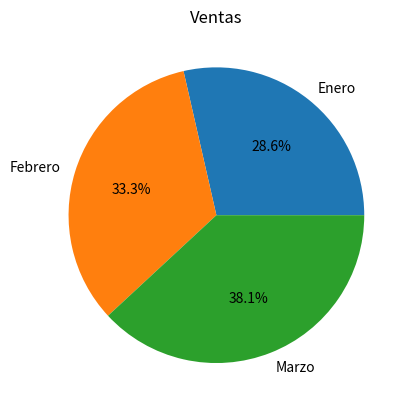

Recreate this plot in Python.
import pandas as pd
import matplotlib.pyplot as plt

class Ventas:
  def __init__(self,datos,titulo):
    self.__datos = datos
    self.__titulo = titulo
  
  def graficar(self):
    self.__datos.plot(kind='pie',title=titulo,autopct='%1.1f%%')
    plt.savefig(titulo+'.png')
    plt.show()

datos = {'Enero':1200,'Febrero':1400,'Marzo':1600}
ventas = pd.Series(datos)
titulo = 'Ventas'
#creamos un objeto
objeto_ventas = Ventas(ventas,titulo)
objeto_ventas.graficar()
